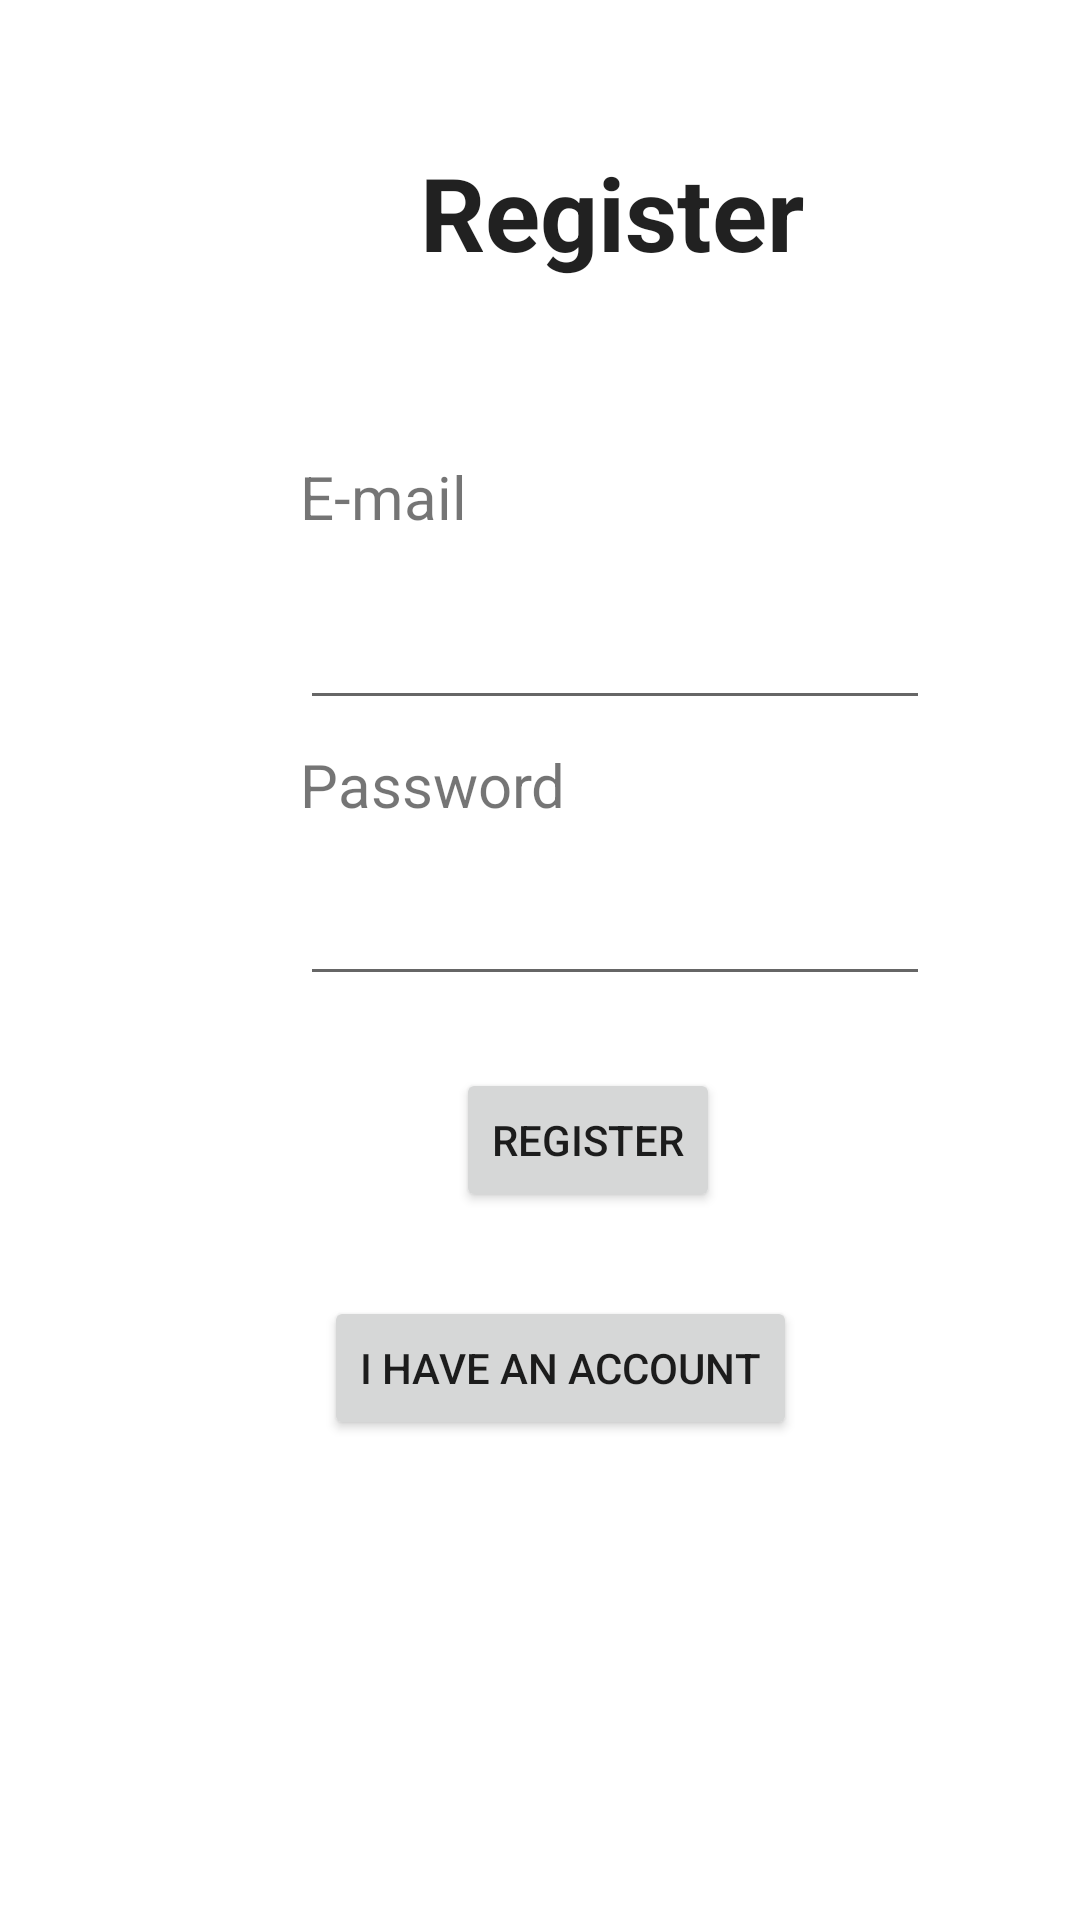

Layout XML and referenced resources for this Android screen:
<!-- AndroidManifest.xml: application theme Theme.SamsungTask -->
<!-- res/layout/activity_create_user.xml -->
<?xml version="1.0" encoding="utf-8"?>
<androidx.constraintlayout.widget.ConstraintLayout xmlns:android="http://schemas.android.com/apk/res/android"
    xmlns:app="http://schemas.android.com/apk/res-auto"
    xmlns:tools="http://schemas.android.com/tools"
    android:layout_width="match_parent"
    android:layout_height="match_parent"
    tools:context=".auth.CreateUserActivity">

    <TextView
        android:id="@+id/textView"
        android:layout_width="wrap_content"
        android:layout_height="wrap_content"
        android:layout_marginStart="140dp"
        android:layout_marginTop="48dp"
        android:text="Register"
        android:textAppearance="@style/TextAppearance.AppCompat.Body1"
        android:textSize="34sp"
        android:textStyle="bold"
        app:layout_constraintStart_toStartOf="parent"
        app:layout_constraintTop_toTopOf="parent" />

    <EditText
        android:id="@+id/editTextTextEmailAddress"
        android:layout_width="wrap_content"
        android:layout_height="wrap_content"
        android:layout_marginStart="100dp"
        android:layout_marginTop="192dp"
        android:ems="10"
        android:inputType="textEmailAddress"
        android:minHeight="48dp"
        app:layout_constraintStart_toStartOf="parent"
        app:layout_constraintTop_toTopOf="parent" />

    <EditText
        android:id="@+id/editTextTextPassword"
        android:layout_width="wrap_content"
        android:layout_height="wrap_content"
        android:layout_marginStart="100dp"
        android:layout_marginTop="284dp"
        android:ems="10"
        android:inputType="textPassword"
        android:minHeight="48dp"
        app:layout_constraintStart_toStartOf="parent"
        app:layout_constraintTop_toTopOf="parent"
        tools:ignore="SpeakableTextPresentCheck" />

    <TextView
        android:id="@+id/emailTextView"
        android:layout_width="wrap_content"
        android:layout_height="wrap_content"
        android:layout_marginStart="100dp"
        android:layout_marginTop="152dp"
        android:text="E-mail"
        android:textSize="20sp"
        app:layout_constraintStart_toStartOf="parent"
        app:layout_constraintTop_toTopOf="parent" />

    <TextView
        android:id="@+id/passwordTextView"
        android:layout_width="wrap_content"
        android:layout_height="wrap_content"
        android:layout_marginStart="100dp"
        android:layout_marginTop="248dp"
        android:text="Password"
        android:textSize="20sp"
        app:layout_constraintStart_toStartOf="parent"
        app:layout_constraintTop_toTopOf="parent" />

    <Button
        android:id="@+id/registerButton"
        android:layout_width="wrap_content"
        android:layout_height="wrap_content"
        android:layout_marginStart="152dp"
        android:layout_marginTop="356dp"
        android:text="Register"
        app:layout_constraintStart_toStartOf="parent"
        app:layout_constraintTop_toTopOf="parent" />

    <Button
        android:id="@+id/toLogInButton"
        android:layout_width="wrap_content"
        android:layout_height="wrap_content"
        android:layout_marginStart="108dp"
        android:layout_marginTop="432dp"
        android:text="I have an account"
        app:layout_constraintStart_toStartOf="parent"
        app:layout_constraintTop_toTopOf="parent" />

</androidx.constraintlayout.widget.ConstraintLayout>
<!-- resources referenced by this layout -->
<resources>
  <style name="Theme.SamsungTask" parent="Theme.MaterialComponents.DayNight.DarkActionBar">
          
          <item name="colorPrimary">@color/purple_500</item>
          <item name="colorPrimaryVariant">@color/purple_700</item>
          <item name="colorOnPrimary">@color/white</item>
          
          <item name="colorSecondary">@color/teal_200</item>
          <item name="colorSecondaryVariant">@color/teal_700</item>
          <item name="colorOnSecondary">@color/black</item>
          
          <item name="android:statusBarColor" tools:targetApi="l">?attr/colorPrimaryVariant</item>
          
      </style>
  <!-- not gathered from this repository: default colours our renderer supplied (Android Studio template values) -->
  <color name="purple_500">#FF6200EE</color>
  <color name="purple_700">#FF3700B3</color>
  <color name="teal_200">#FF03DAC5</color>
  <color name="teal_700">#FF018786</color>
  <color name="black">#FF000000</color>
  <color name="white">#FFFFFFFF</color>
</resources>
